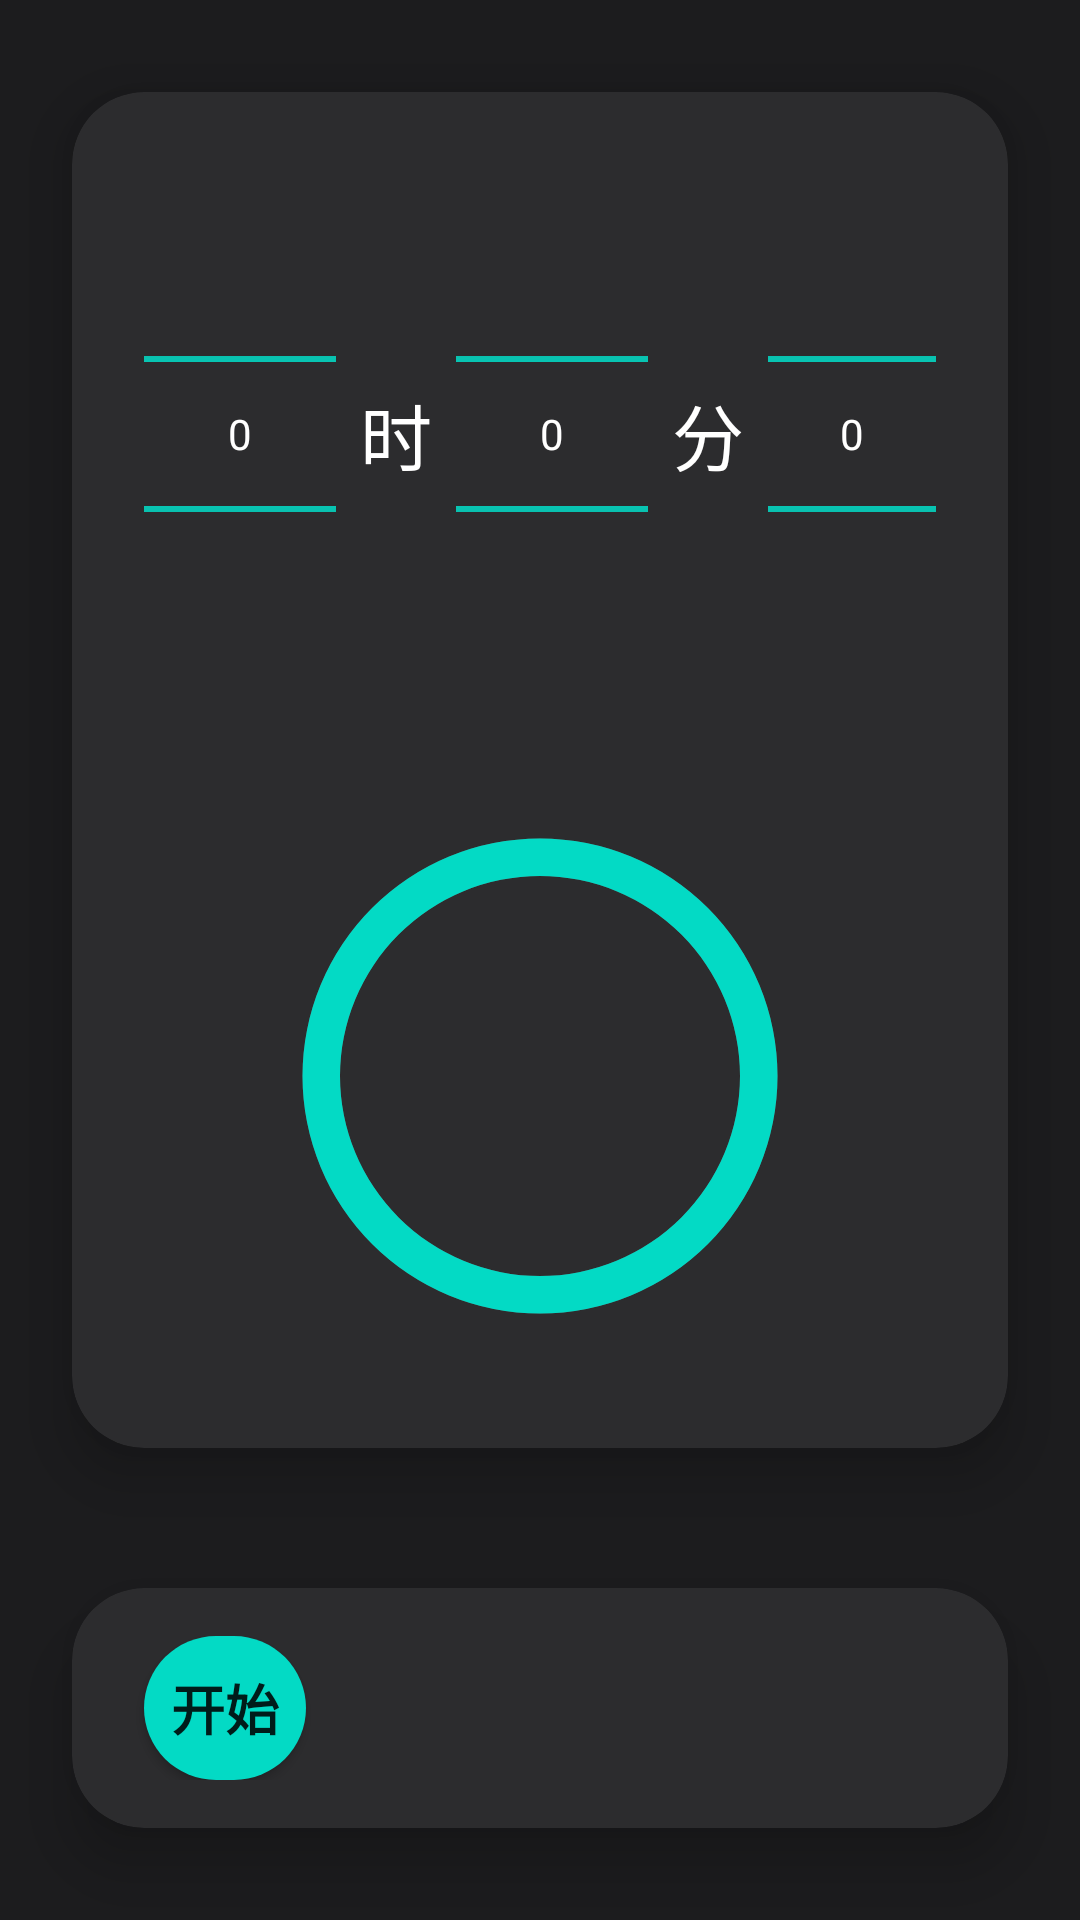

Produce the Android XML layout that renders to this screen, including the resource entries it uses.
<!-- AndroidManifest.xml: application theme Theme.ClockApp -->
<!-- res/layout/fragment_timer.xml -->
<?xml version="1.0" encoding="utf-8"?>
<androidx.constraintlayout.widget.ConstraintLayout xmlns:android="http://schemas.android.com/apk/res/android"
    xmlns:app="http://schemas.android.com/apk/res-auto"
    android:layout_width="match_parent"
    android:layout_height="match_parent"
    android:background="@color/background">

    <androidx.cardview.widget.CardView
        android:id="@+id/timer_card"
        android:layout_width="0dp"
        android:layout_height="wrap_content"
        android:layout_margin="24dp"
        app:cardBackgroundColor="@color/clock_face"
        app:cardCornerRadius="24dp"
        app:cardElevation="12dp"
        app:layout_constraintEnd_toEndOf="parent"
        app:layout_constraintStart_toStartOf="parent"
        app:layout_constraintTop_toTopOf="parent"
        app:layout_constraintBottom_toTopOf="@+id/controls_card">

        <androidx.constraintlayout.widget.ConstraintLayout
            android:layout_width="match_parent"
            android:layout_height="wrap_content"
            android:padding="24dp">

            <LinearLayout
                android:id="@+id/pickers_container"
                android:layout_width="match_parent"
                android:layout_height="wrap_content"
                android:orientation="horizontal"
                android:gravity="center"
                app:layout_constraintTop_toTopOf="parent"
                app:layout_constraintStart_toStartOf="parent"
                app:layout_constraintEnd_toEndOf="parent">

                <NumberPicker
                    android:id="@+id/hourPicker"
                    android:layout_width="wrap_content"
                    android:layout_height="wrap_content"
                    android:theme="@style/NumberPickerStyle" />

                <TextView
                    android:layout_width="wrap_content"
                    android:layout_height="wrap_content"
                    android:text="@string/hour_separator"
                    android:textSize="24sp"
                    android:textColor="@color/digital_text"
                    android:layout_marginHorizontal="8dp" />

                <NumberPicker
                    android:id="@+id/minutePicker"
                    android:layout_width="wrap_content"
                    android:layout_height="wrap_content"
                    android:theme="@style/NumberPickerStyle" />

                <TextView
                    android:layout_width="wrap_content"
                    android:layout_height="wrap_content"
                    android:text="@string/minute_separator"
                    android:textSize="24sp"
                    android:textColor="@color/digital_text"
                    android:layout_marginHorizontal="8dp" />

                <NumberPicker
                    android:id="@+id/secondPicker"
                    android:layout_width="wrap_content"
                    android:layout_height="wrap_content"
                    android:theme="@style/NumberPickerStyle" />
            </LinearLayout>

            <TextView
                android:id="@+id/timerTextView"
                android:layout_width="match_parent"
                android:layout_height="wrap_content"
                android:gravity="center"
                android:text="00:00:00"
                android:textColor="@color/digital_text"
                android:textSize="64sp"
                android:textStyle="bold"
                android:visibility="invisible"
                android:shadowColor="#80000000"
                android:shadowDx="1"
                android:shadowDy="1"
                android:shadowRadius="2"
                app:layout_constraintTop_toTopOf="parent"
                app:layout_constraintStart_toStartOf="parent"
                app:layout_constraintEnd_toEndOf="parent" />

            <FrameLayout
                android:layout_width="match_parent"
                android:layout_height="wrap_content"
                android:layout_marginTop="24dp"
                app:layout_constraintTop_toBottomOf="@+id/pickers_container"
                app:layout_constraintStart_toStartOf="parent"
                app:layout_constraintEnd_toEndOf="parent">

                <ProgressBar
                    android:id="@+id/progressBar"
                    style="?android:attr/progressBarStyleHorizontal"
                    android:layout_width="200dp"
                    android:layout_height="200dp"
                    android:layout_gravity="center"
                    android:progress="100"
                    android:progressDrawable="@drawable/circular_progress_bar"
                    android:rotation="-90" />
            </FrameLayout>
        </androidx.constraintlayout.widget.ConstraintLayout>
    </androidx.cardview.widget.CardView>

    <androidx.cardview.widget.CardView
        android:id="@+id/controls_card"
        android:layout_width="0dp"
        android:layout_height="wrap_content"
        android:layout_marginStart="24dp"
        android:layout_marginTop="16dp"
        android:layout_marginEnd="24dp"
        android:layout_marginBottom="24dp"
        app:cardBackgroundColor="@color/clock_face"
        app:cardCornerRadius="24dp"
        app:cardElevation="12dp"
        app:layout_constraintBottom_toBottomOf="parent"
        app:layout_constraintEnd_toEndOf="parent"
        app:layout_constraintStart_toStartOf="parent"
        app:layout_constraintTop_toBottomOf="@+id/timer_card">

        <LinearLayout
            android:layout_width="match_parent"
            android:layout_height="wrap_content"
            android:orientation="horizontal"
            android:gravity="center"
            android:padding="16dp">

            <Button
                android:id="@+id/startButton"
                android:layout_width="0dp"
                android:layout_height="wrap_content"
                android:layout_weight="1"
                android:text="@string/start"
                android:textSize="18sp"
                android:textStyle="bold"
                android:background="@drawable/rounded_button"
                android:elevation="4dp"
                android:layout_marginHorizontal="8dp"
                android:foreground="?attr/selectableItemBackground" />

            <Button
                android:id="@+id/pauseButton"
                android:layout_width="0dp"
                android:layout_height="wrap_content"
                android:layout_weight="1"
                android:text="@string/pause"
                android:textSize="18sp"
                android:textStyle="bold"
                android:background="@drawable/rounded_button_orange"
                android:elevation="4dp"
                android:visibility="invisible"
                android:layout_marginHorizontal="8dp"
                android:foreground="?attr/selectableItemBackground" />

            <Button
                android:id="@+id/resetButton"
                android:layout_width="0dp"
                android:layout_height="wrap_content"
                android:layout_weight="1"
                android:text="@string/reset"
                android:textSize="18sp"
                android:textStyle="bold"
                android:background="@drawable/rounded_button_red"
                android:elevation="4dp"
                android:visibility="invisible"
                android:layout_marginHorizontal="8dp"
                android:foreground="?attr/selectableItemBackground" />
                
            <Button
                android:id="@+id/stopAlarmButton"
                android:layout_width="0dp"
                android:layout_height="wrap_content"
                android:layout_weight="1"
                android:text="@string/stop_alarm"
                android:textSize="18sp"
                android:textStyle="bold"
                android:background="@drawable/rounded_button_red_dark"
                android:elevation="4dp"
                android:visibility="invisible"
                android:layout_marginHorizontal="8dp"
                android:foreground="?attr/selectableItemBackground" />
        </LinearLayout>
    </androidx.cardview.widget.CardView>

</androidx.constraintlayout.widget.ConstraintLayout>
<!-- resources referenced by this layout -->
<resources>
  <color name="background">#FF1C1C1E</color>
  <color name="clock_face">#FF2C2C2E</color>
  <color name="digital_text">#FFFFFFFF</color>
  <!-- drawable circular_progress_bar (drawable) -->
  <?xml version="1.0" encoding="utf-8"?>
  <layer-list xmlns:android="http://schemas.android.com/apk/res/android">
      
      <item>
          <shape android:shape="ring"
              android:thicknessRatio="16"
              android:useLevel="false">
              <solid android:color="@color/progress_background" />
          </shape>
      </item>
      
      <item>
          <shape android:shape="ring"
              android:thicknessRatio="16"
              android:useLevel="true">
              <gradient
                  android:type="sweep"
                  android:startColor="@color/teal_200"
                  android:endColor="@color/teal_200" />
          </shape>
      </item>
  </layer-list>
  <!-- drawable rounded_button (drawable) -->
  <?xml version="1.0" encoding="utf-8"?>
  <ripple xmlns:android="http://schemas.android.com/apk/res/android"
      android:color="?android:attr/colorControlHighlight">
      <item>
          <shape android:shape="rectangle">
              <corners android:radius="24dp" />
              <solid android:color="@color/teal_200" />
          </shape>
      </item>
  </ripple>
  <!-- drawable rounded_button_orange (drawable) -->
  <?xml version="1.0" encoding="utf-8"?>
  <ripple xmlns:android="http://schemas.android.com/apk/res/android"
      android:color="?android:attr/colorControlHighlight">
      <item>
          <shape android:shape="rectangle">
              <corners android:radius="24dp" />
              <solid android:color="@color/orange_500" />
          </shape>
      </item>
  </ripple>
  <!-- drawable rounded_button_red (drawable) -->
  <?xml version="1.0" encoding="utf-8"?>
  <ripple xmlns:android="http://schemas.android.com/apk/res/android"
      android:color="?android:attr/colorControlHighlight">
      <item>
          <shape android:shape="rectangle">
              <corners android:radius="24dp" />
              <solid android:color="@color/red_500" />
          </shape>
      </item>
  </ripple>
  <!-- drawable rounded_button_red_dark (drawable) -->
  <?xml version="1.0" encoding="utf-8"?>
  <ripple xmlns:android="http://schemas.android.com/apk/res/android"
      android:color="?android:attr/colorControlHighlight">
      <item>
          <shape android:shape="rectangle">
              <corners android:radius="24dp" />
              <solid android:color="@color/red_700" />
          </shape>
      </item>
  </ripple>
  <string name="hour_separator">时</string>
  <string name="minute_separator">分</string>
  <string name="pause">暂停</string>
  <string name="reset">重置</string>
  <string name="start">开始</string>
  <string name="stop_alarm">停止</string>
  <style name="NumberPickerStyle">
          <item name="android:textColorPrimary">@color/digital_text</item>
          <item name="colorControlNormal">@color/teal_200</item>
      </style>
  <style name="Theme.ClockApp" parent="Theme.AppCompat.Light.NoActionBar">
          <item name="colorPrimary">@color/purple_500</item>
          <item name="colorPrimaryDark">@color/purple_700</item>
          <item name="colorAccent">@color/teal_200</item>
          <item name="android:windowBackground">@android:color/white</item>
      </style>
  <color name="progress_background">#33FFFFFF</color>
  <color name="teal_200">#FF03DAC5</color>
  <color name="orange_500">#FFFF9800</color>
  <color name="red_500">#FFF44336</color>
  <color name="red_700">#FFD32F2F</color>
  <color name="purple_500">#FF6200EE</color>
  <color name="purple_700">#FF3700B3</color>
</resources>
